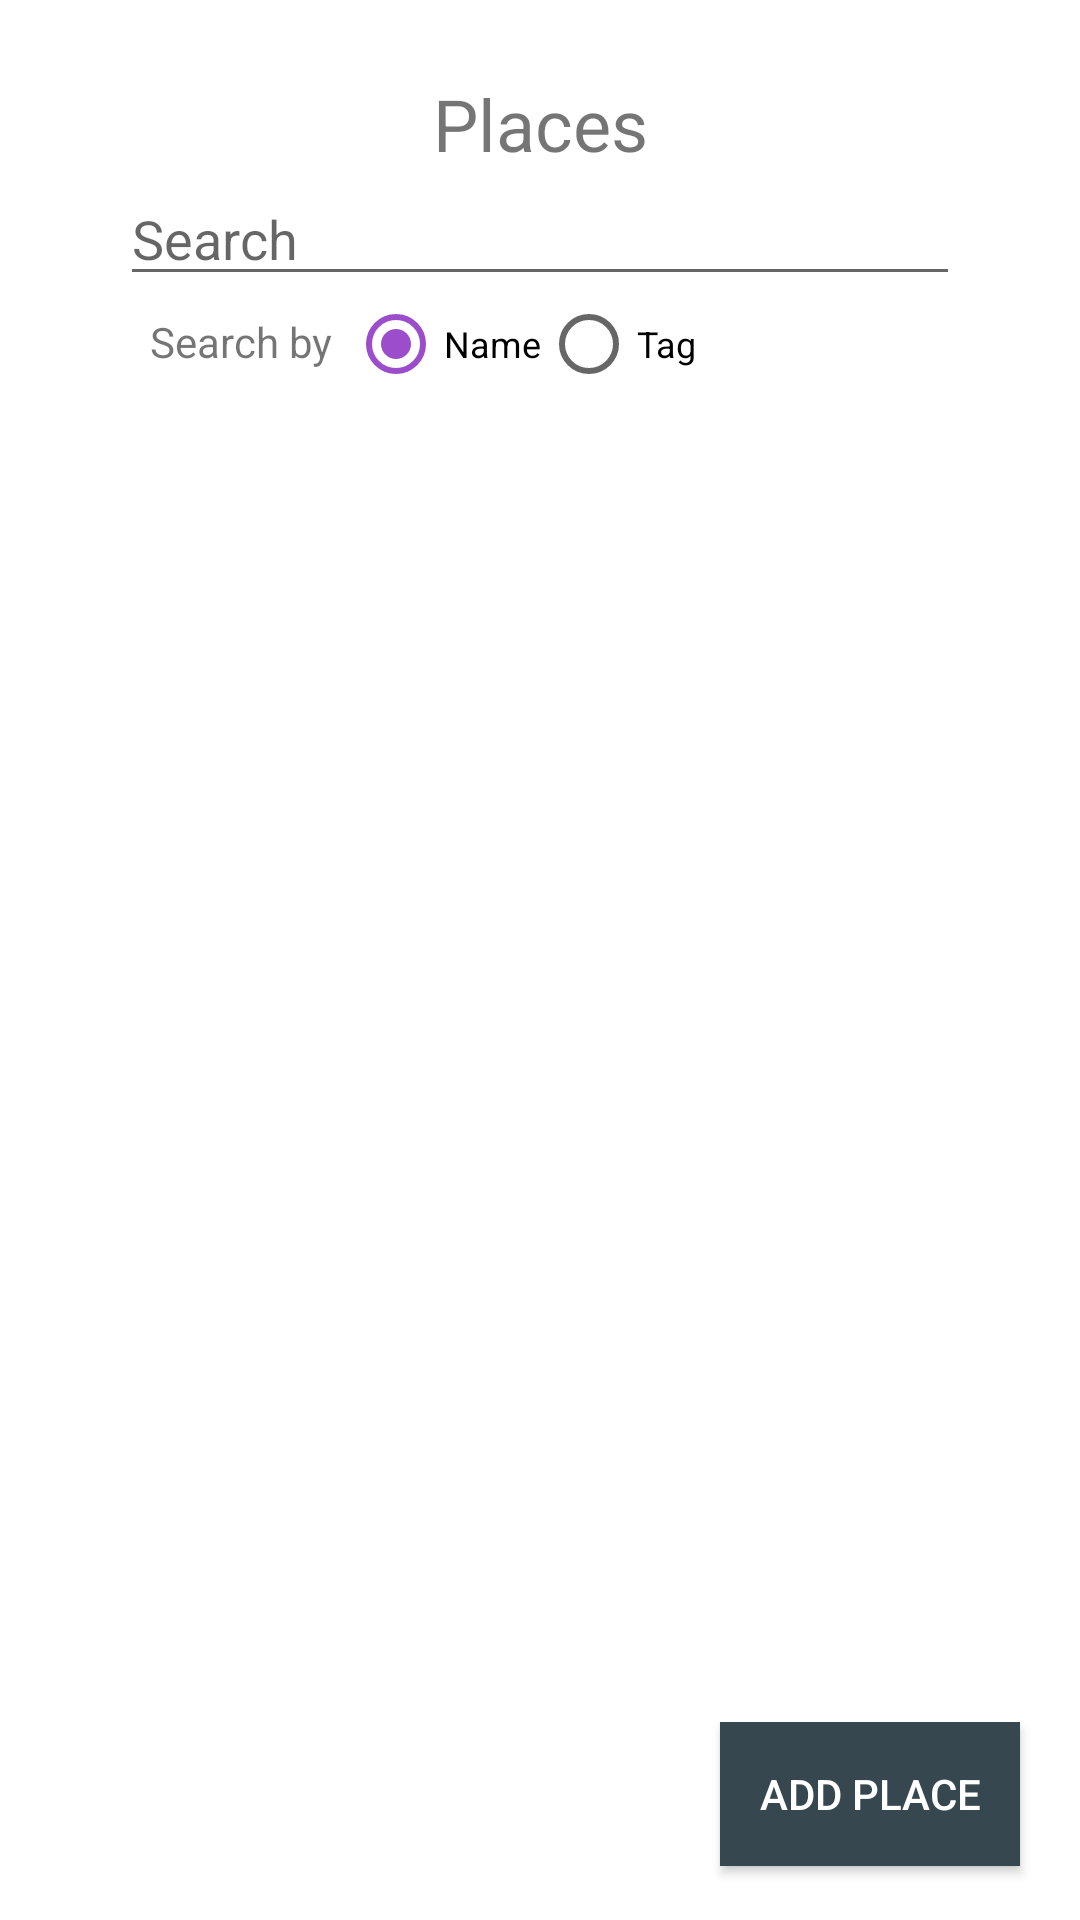

Layout XML and referenced resources for this Android screen:
<!-- AndroidManifest.xml: application theme AppTheme -->
<!-- res/layout/activity_point_list.xml -->
<?xml version="1.0" encoding="utf-8"?>
<android.support.constraint.ConstraintLayout xmlns:android="http://schemas.android.com/apk/res/android"
    xmlns:app="http://schemas.android.com/apk/res-auto"
    xmlns:tools="http://schemas.android.com/tools"
    android:layout_width="match_parent"
    android:layout_height="match_parent"
    tools:context=".point.PointListActivity">

    <LinearLayout
        android:id="@+id/linearLayout"
        android:layout_width="0dp"
        android:layout_height="0dp"
        android:layout_marginStart="15dp"
        android:layout_marginLeft="15dp"
        android:layout_marginTop="25dp"
        android:layout_marginEnd="15dp"
        android:layout_marginRight="15dp"
        android:layout_marginBottom="8dp"
        android:orientation="vertical"
        app:layout_constraintBottom_toTopOf="@+id/linearLayout4"
        app:layout_constraintEnd_toEndOf="parent"
        app:layout_constraintStart_toStartOf="parent"
        app:layout_constraintTop_toTopOf="parent"
        app:layout_constraintVertical_bias="0.0">

        <TextView
            android:id="@+id/textView"
            android:layout_width="match_parent"
            android:layout_height="wrap_content"
            android:gravity="center"
            android:text="Places"
            android:textSize="24sp" />

        <EditText
            android:id="@+id/searchInput"
            android:layout_width="match_parent"
            android:layout_height="wrap_content"
            android:layout_marginLeft="25dp"
            android:layout_marginRight="25dp"
            android:ems="10"
            android:hint="Search"
            android:inputType="textPersonName" />

        <RadioGroup
            android:id="@+id/radioGroup"
            android:layout_width="wrap_content"
            android:layout_height="wrap_content"
            android:orientation="horizontal">

            <TextView
                android:id="@+id/textView2"
                android:layout_width="match_parent"
                android:layout_height="wrap_content"
                android:layout_marginLeft="35dp"
                android:layout_marginRight="5dp"
                android:text="Search by" />

            <RadioButton
                android:id="@+id/nameRadioBtn"
                android:layout_width="wrap_content"
                android:layout_height="wrap_content"
                android:layout_weight="1"
                android:checked="true"
                android:clickable="true"
                android:text="Name"
                android:textSize="12sp" />

            <RadioButton
                android:id="@+id/tagRadioBtn"
                android:layout_width="wrap_content"
                android:layout_height="wrap_content"
                android:layout_marginRight="25dp"
                android:layout_weight="1"
                android:clickable="true"
                android:text="Tag"
                android:textSize="12sp" />

        </RadioGroup>

        <ScrollView
            android:layout_width="match_parent"
            android:layout_height="match_parent"
            android:layout_marginTop="40dp"
            android:fillViewport="true">

            <ListView
                android:id="@+id/pointList"
                android:layout_width="match_parent"
                android:layout_height="match_parent" />
        </ScrollView>

    </LinearLayout>

    <LinearLayout
        android:id="@+id/linearLayout4"
        android:layout_width="match_parent"
        android:layout_height="wrap_content"
        android:layout_marginBottom="8dp"
        android:gravity="right"
        android:orientation="vertical"
        app:layout_constraintBottom_toBottomOf="parent"
        app:layout_constraintEnd_toEndOf="parent">

        <Button
            android:id="@+id/addPlaceBtn"
            android:layout_width="100dp"
            android:layout_height="wrap_content"
            android:layout_marginLeft="20dp"
            android:layout_marginRight="20dp"
            android:layout_marginBottom="10dp"
            android:background="@color/colorSecondary"
            android:text="@string/add_place"
            android:textColor="@color/colorSecondaryText" />
    </LinearLayout>
</android.support.constraint.ConstraintLayout>
<!-- resources referenced by this layout -->
<resources>
  <color name="colorSecondary">#37474f</color>
  <color name="colorSecondaryText">@color/white</color>
  <string name="add_place">Add Place</string>
  <style name="AppTheme" parent="Theme.AppCompat.Light.NoActionBar">
          
          <item name="colorPrimary">@color/colorPrimary</item>
          <item name="colorPrimaryDark">@color/colorPrimaryDark</item>
          <item name="colorAccent">@color/colorAccent</item>
          <item name="android:windowBackground">@color/appBackground</item>
      </style>
  <color name="white">#ffffff</color>
  <color name="colorPrimary">#6a1b9a</color>
  <color name="colorPrimaryDark">#38006b</color>
  <color name="colorAccent">@color/colorPrimaryLight</color>
  <color name="appBackground">@color/white</color>
  <color name="colorPrimaryLight">#9c4dcc</color>
</resources>
